Run: headless pygame with SDL's dummy video driver; simulated clock (each Clock.tick advances the game by its frame time, no real sleeping); random seed 0; keys injected as events and as key.get_pressed() state; no mouse input.
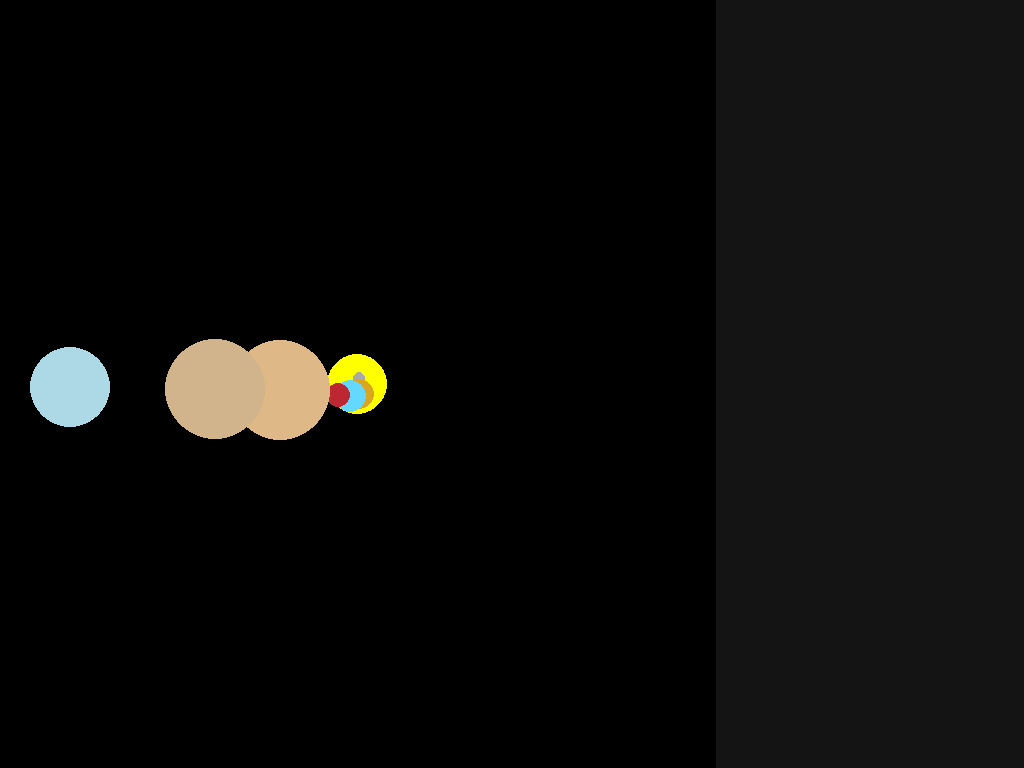
Frame 1 of 4 · flips 1–60 · no input
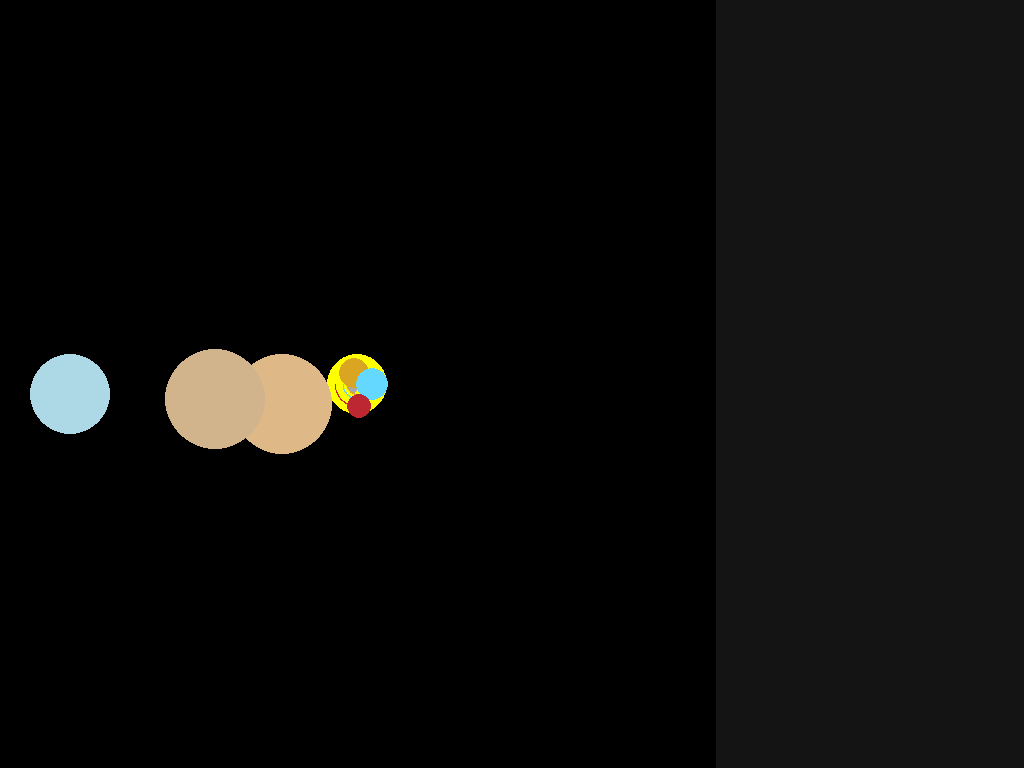
Frame 2 of 4 · flips 61–180 · tapped SPACE, RETURN · held RIGHT (→), D
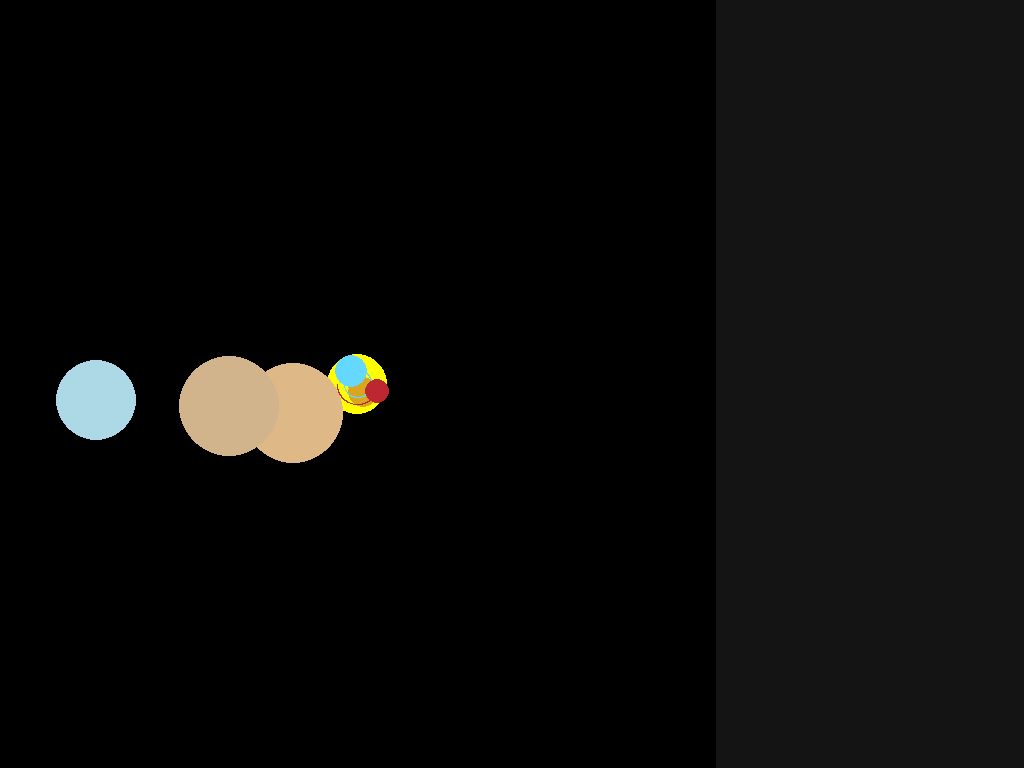
Frame 3 of 4 · flips 181–300 · held DOWN (↓), S
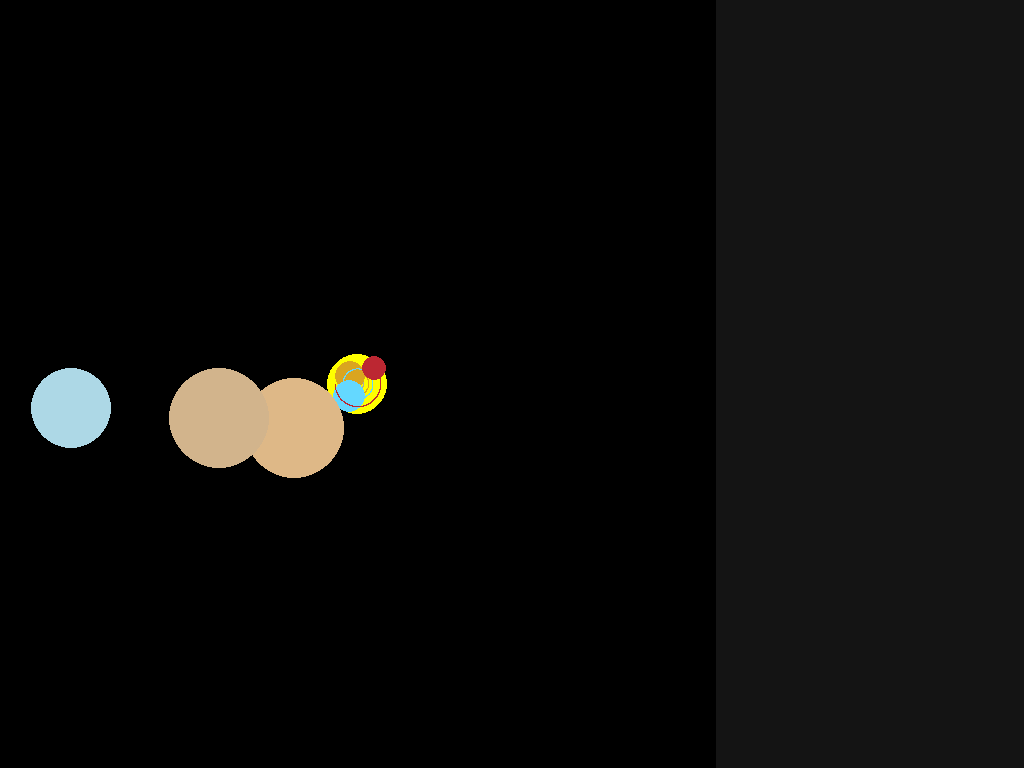
Frame 4 of 4 · flips 301–420 · held LEFT (←), A, UP (↑), W

The pygame program that drew these frames:

import pygame
import math

pygame.init()

# Fullscreen setup
WIN = pygame.display.set_mode((0, 0), pygame.FULLSCREEN)
WIDTH, HEIGHT = WIN.get_size()
pygame.display.set_caption("Solar System Simulation")

class Body:
    AU = 149.6e6 * 1000
    GRAVITY = 6.67428e-11
    SCALE = 15 / AU   # << adjusted so outer planets fit
    TIMESTEP = 3600 * 24


    def __init__(self, x, y, radius, color, mass):
        self.x = x
        self.y = y
        self.radius = radius
        self.color = color
        self.mass = mass

        self.sun = False
        self.distance_to_sun = 0
        self.orbit = []

        self.x_vel = 0
        self.y_vel = 0

    def draw(self, window, offset_x, offset_y):
        x = self.x * self.SCALE + offset_x
        y = self.y * self.SCALE + offset_y

        # Draw orbit
        if len(self.orbit) > 2:
            updated_points = []
            for point in self.orbit:
                px, py = point
                px = px * self.SCALE + offset_x
                py = py * self.SCALE + offset_y
                updated_points.append((px, py))

            pygame.draw.lines(window, self.color, False, updated_points, 1)

        # Draw planet (scaled radius)
        draw_radius = max(2, int(self.radius))
        pygame.draw.circle(window, self.color, (int(x), int(y)), draw_radius)

    def attraction(self, other):
        distance_x = other.x - self.x
        distance_y = other.y - self.y
        distance = math.sqrt(distance_x ** 2 + distance_y ** 2)

        if other.sun:
            self.distance_to_sun = distance

        force = self.GRAVITY * self.mass * other.mass / distance**2
        theta = math.atan2(distance_y, distance_x)

        force_x = math.cos(theta) * force
        force_y = math.sin(theta) * force

        return force_x, force_y

    def update_position(self, planets):
        total_fx = total_fy = 0

        for planet in planets:
            if self == planet:
                continue

            fx, fy = self.attraction(planet)
            total_fx += fx
            total_fy += fy

        self.x_vel += total_fx / self.mass * self.TIMESTEP
        self.y_vel += total_fy / self.mass * self.TIMESTEP

        self.x += self.x_vel * self.TIMESTEP
        self.y += self.y_vel * self.TIMESTEP

        self.orbit.append((self.x, self.y))


def main():
    run = True
    clock = pygame.time.Clock()

    # Split screen (left = simulation, right = UI panel)
    SIM_WIDTH = int(WIDTH * 0.7)
    offset_x = SIM_WIDTH // 2
    offset_y = HEIGHT // 2

    # Bodies
    sun = Body(0, 0, 30, (255, 255, 0), 1.98892 * 10**30)
    sun.sun = True

    mercury = Body((-0.387 * Body.AU), 0, 6, (169, 169, 169), 3.30 * 10**23)
    mercury.y_vel = 47.4 * 1000

    venus = Body((-0.723 * Body.AU), 0, 15, (218, 165, 32), 4.867 * 10**24)
    venus.y_vel = 35.02 * 1000

    earth = Body((-1 * Body.AU), 0, 16, (100, 216, 255), 5.9742 * 10**24)
    earth.y_vel = 29.783 * 1000

    mars = Body((-1.524 * Body.AU), 0, 12, (188, 39, 50), 6.39 * 10**23)
    mars.y_vel = 24.077 * 1000

    jupiter = Body((-5.203 * Body.AU), 0, 50, (222, 184, 135), 1.898 * 10**27)
    jupiter.y_vel = 13.07 * 1000

    saturn = Body((-9.537 * Body.AU), 0, 50, (210, 180, 140), 5.683 * 10**26)
    saturn.y_vel = 9.68 * 1000

    uranus = Body((-19.191 * Body.AU), 0, 40, (173, 216, 230), 8.681 * 10**25)
    uranus.y_vel = 6.80 * 1000

    neptune = Body((-30.07 * Body.AU), 0, 40, (72, 61, 139), 1.024 * 10**26)
    neptune.y_vel = 5.43 * 1000

    pluto = Body((-39.48 * Body.AU), 0, 3, (190, 190, 190), 1.309 * 10**22)
    pluto.y_vel = 4.74 * 1000

    planets = [sun, mercury, venus, earth, mars, jupiter, saturn, uranus, neptune, pluto]

    while run:
        clock.tick(120)
        WIN.fill((0, 0, 0))

        # Right-side UI panel (blank for now)
        pygame.draw.rect(WIN, (20, 20, 20), (SIM_WIDTH, 0, WIDTH - SIM_WIDTH, HEIGHT))

        for event in pygame.event.get():
            if event.type == pygame.QUIT:
                run = False

            if event.type == pygame.KEYDOWN:
                if event.key == pygame.K_ESCAPE:
                    run = False

                # Zoom controls
                if event.key == pygame.K_UP:
                    Body.SCALE *= 1.1
                if event.key == pygame.K_DOWN:
                    Body.SCALE /= 1.1

        for planet in planets:
            planet.update_position(planets)
            planet.draw(WIN, offset_x, offset_y)

        pygame.display.update()

    pygame.quit()


main()
